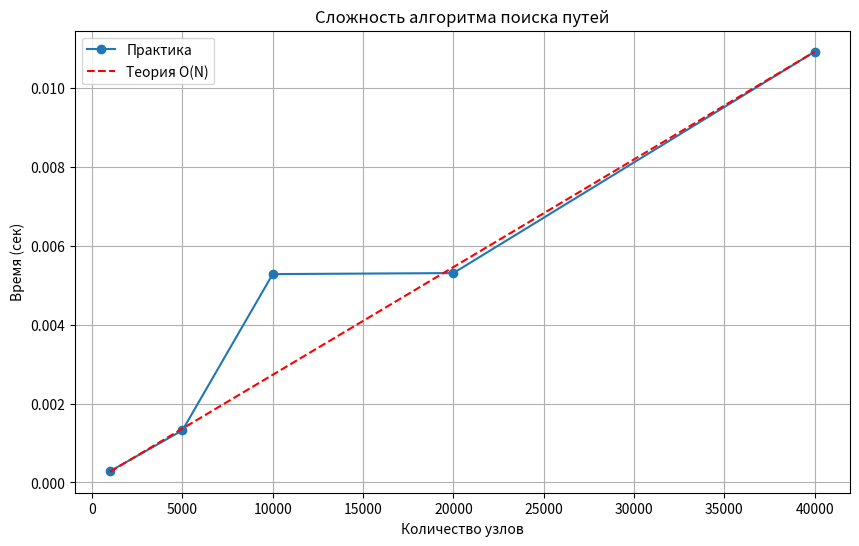

Python code for this plot:
import sys
import time
import random
import math
from array import array

# Если вы хотите график, убедитесь, что библиотека установлена: pip install matplotlib
try:
    import matplotlib.pyplot as plt
    HAS_MATPLOTLIB = True
except ImportError:
    HAS_MATPLOTLIB = False
    print("Внимание: matplotlib не установлен. График не будет построен.")

# Увеличим лимит рекурсии для глубоких деревьев
sys.setrecursionlimit(50000)

# ==========================================
# 1. ОБЩИЕ КЛАССЫ (Структура данных)
# ==========================================

class Node:
    __slots__ = ('val', 'left', 'right')
    
    def __init__(self, val):
        self.val = val
        self.left = None
        self.right = None

class Tree:
    def __init__(self):
        self.root = None

    def insert_random(self, val):
        """Вставка для генерации случайных деревьев (для тестов)"""
        if self.root is None:
            self.root = Node(val)
            return
        curr = self.root
        while True:
            if random.random() < 0.5:
                if curr.left is None:
                    curr.left = Node(val)
                    break
                curr = curr.left
            else:
                if curr.right is None:
                    curr.right = Node(val)
                    break
                curr = curr.right

# ==========================================
# 2. ЗАДАЧА №1: Поиск путей определенной длины
# ==========================================

def find_paths_in_range(tree, a, b):
    """
    Находит пути от корня до листа длиной [a, b].
    Возвращает array('i') в формате: [len1, val1, val2..., len2, val1...]
    """
    results = array('i')
    path_stack = array('i')
    
    if tree.root is None:
        return results

    def _dfs(node, current_length):
        path_stack.append(node.val)
        
        # Если лист
        if node.left is None and node.right is None:
            if a <= current_length <= b:
                results.append(len(path_stack))
                results.extend(path_stack)
        else:
            if node.left:
                _dfs(node.left, current_length + 1)
            if node.right:
                _dfs(node.right, current_length + 1)
        
        path_stack.pop()

    _dfs(tree.root, 0)
    return results

def print_paths_result(results_array):
    """Вспомогательная функция для вывода путей"""
    if not results_array:
        print(" -> Пути не найдены.")
        return
    
    i = 0
    count = 0
    while i < len(results_array):
        path_len = results_array[i]
        i += 1
        # Используем срез для вывода (превратится в list только для print)
        path = results_array[i : i + path_len]
        print(f" -> Путь {count + 1} (Длина={path_len-1}): {path.tolist()}") 
        i += path_len
        count += 1

# ==========================================
# 3. ЗАДАЧА №2: Проверка свойств (Линейный спис. и АВЛ)
# ==========================================

def check_tree_properties(tree, A, B, c, d):
    """
    Проверяет за один проход:
    1. Линейный список с диапазоном значений [c, d].
    2. АВЛ-дерево с высотой (A, B).
    Возвращает (is_linear, is_avl)
    """
    INF = float('inf')
    N_INF = float('-inf')

    def dfs(node):
        # Возврат: (height, min_val, max_val, is_avl, is_linear)
        if node is None:
            return 0, INF, N_INF, True, True

        l_h, l_min, l_max, l_avl, l_lin = dfs(node.left)
        r_h, r_min, r_max, r_avl, r_lin = dfs(node.right)
        
        val = node.val
        
        # --- AVL Checks ---
        is_bst = (l_max < val) and (val < r_min)
        is_balanced = abs(l_h - r_h) <= 1
        cur_avl = l_avl and r_avl and is_bst and is_balanced
        
        cur_h = max(l_h, r_h) + 1
        cur_min = min(val, l_min)
        cur_max = max(val, r_max)

        # --- Linear Checks ---
        in_range = (c <= val <= d)
        no_two_children = not ((node.left is not None) and (node.right is not None))
        cur_lin = l_lin and r_lin and in_range and no_two_children

        return cur_h, cur_min, cur_max, cur_avl, cur_lin

    root_h, _, _, root_is_avl, root_is_linear = dfs(tree.root)

    res_linear = root_is_linear # Условие: Структура линии + значения [c, d]
    # Условие: Структура АВЛ + высота строго между A и B
    res_avl = root_is_avl and (A < root_h < B)

    return res_linear, res_avl

# ==========================================
# 4. ТЕСТИРОВАНИЕ И ГРАФИК
# ==========================================

def performance_graph():
    if not HAS_MATPLOTLIB:
        return

    sizes = [1000, 5000, 10000, 20000, 40000]
    times = []

    print("\n--- Генерация графика сложности (Задача 1) ---")
    for n in sizes:
        # Быстро создаем дерево (почти линию, чтобы не тратить время на рандом)
        t = Tree()
        nodes = [Node(i) for i in range(n)]
        t.root = nodes[0]
        for i in range(1, n):
            # Простое чередование для скорости генерации O(N)
            if i % 2 == 0: nodes[i-1].left = nodes[i]
            else: nodes[i-1].right = nodes[i]
        
        start = time.perf_counter()
        find_paths_in_range(t, 0, n) # Ищем все пути
        end = time.perf_counter()
        times.append(end - start)
        print(f"N={n}, Time={end - start:.4f}s")

    plt.figure(figsize=(10, 6))
    plt.plot(sizes, times, 'o-', label='Практика')
    
    # Теория O(N)
    k = times[-1] / sizes[-1]
    plt.plot(sizes, [k*x for x in sizes], 'r--', label='Теория O(N)')
    
    plt.title('Сложность алгоритма поиска путей')
    plt.xlabel('Количество узлов')
    plt.ylabel('Время (сек)')
    plt.legend()
    plt.grid(True)
    plt.savefig('tree_complexity.png')
    print("График сохранен как tree_complexity.png")
    # plt.show() # Раскомментируйте, если запускаете не на сервере

def main():
    print("=== ЧАСТЬ 1: Демонстрация поиска путей ===")
    # Создаем дерево:
    #      1
    #     / \
    #    2   3
    #   /
    #  4
    t = Tree()
    t.root = Node(1)
    t.root.left = Node(2)
    t.root.right = Node(3)
    t.root.left.left = Node(4)
    
    print("Дерево создано. Ищем пути длиной [1, 2]:")
    paths = find_paths_in_range(t, 1, 2) # Путь 1-3 (len 1), 1-2-4 (len 2)
    print_paths_result(paths)

    print("\n=== ЧАСТЬ 2: Демонстрация проверки свойств ===")
    
    # Тест Линейного списка (1->2->3)
    t_lin = Tree()
    t_lin.root = Node(1)
    t_lin.root.right = Node(2)
    t_lin.root.right.right = Node(3)
    
    # Проверяем: Линейное в [0, 5]? АВЛ с высотой (1, 10)?
    # Для 1-2-3 высота 3. Это не АВЛ (баланс нарушен 0 vs 2).
    is_lin, is_avl = check_tree_properties(t_lin, A=1, B=10, c=0, d=5)
    print(f"Дерево (1->2->3). \n -> Линейное [0,5]? {is_lin} \n -> АВЛ (1<H<10)? {is_avl}")

    # Тест АВЛ (треугольник)
    t_avl = Tree()
    t_avl.root = Node(2)
    t_avl.root.left = Node(1)
    t_avl.root.right = Node(3)
    
    is_lin2, is_avl2 = check_tree_properties(t_avl, A=1, B=5, c=0, d=10)
    print(f"\nДерево (1<-2->3). \n -> Линейное [0,10]? {is_lin2} \n -> АВЛ (1<H<5)? {is_avl2}")

    # Запуск теста производительности
    performance_graph()

if __name__ == "__main__":
    main()
